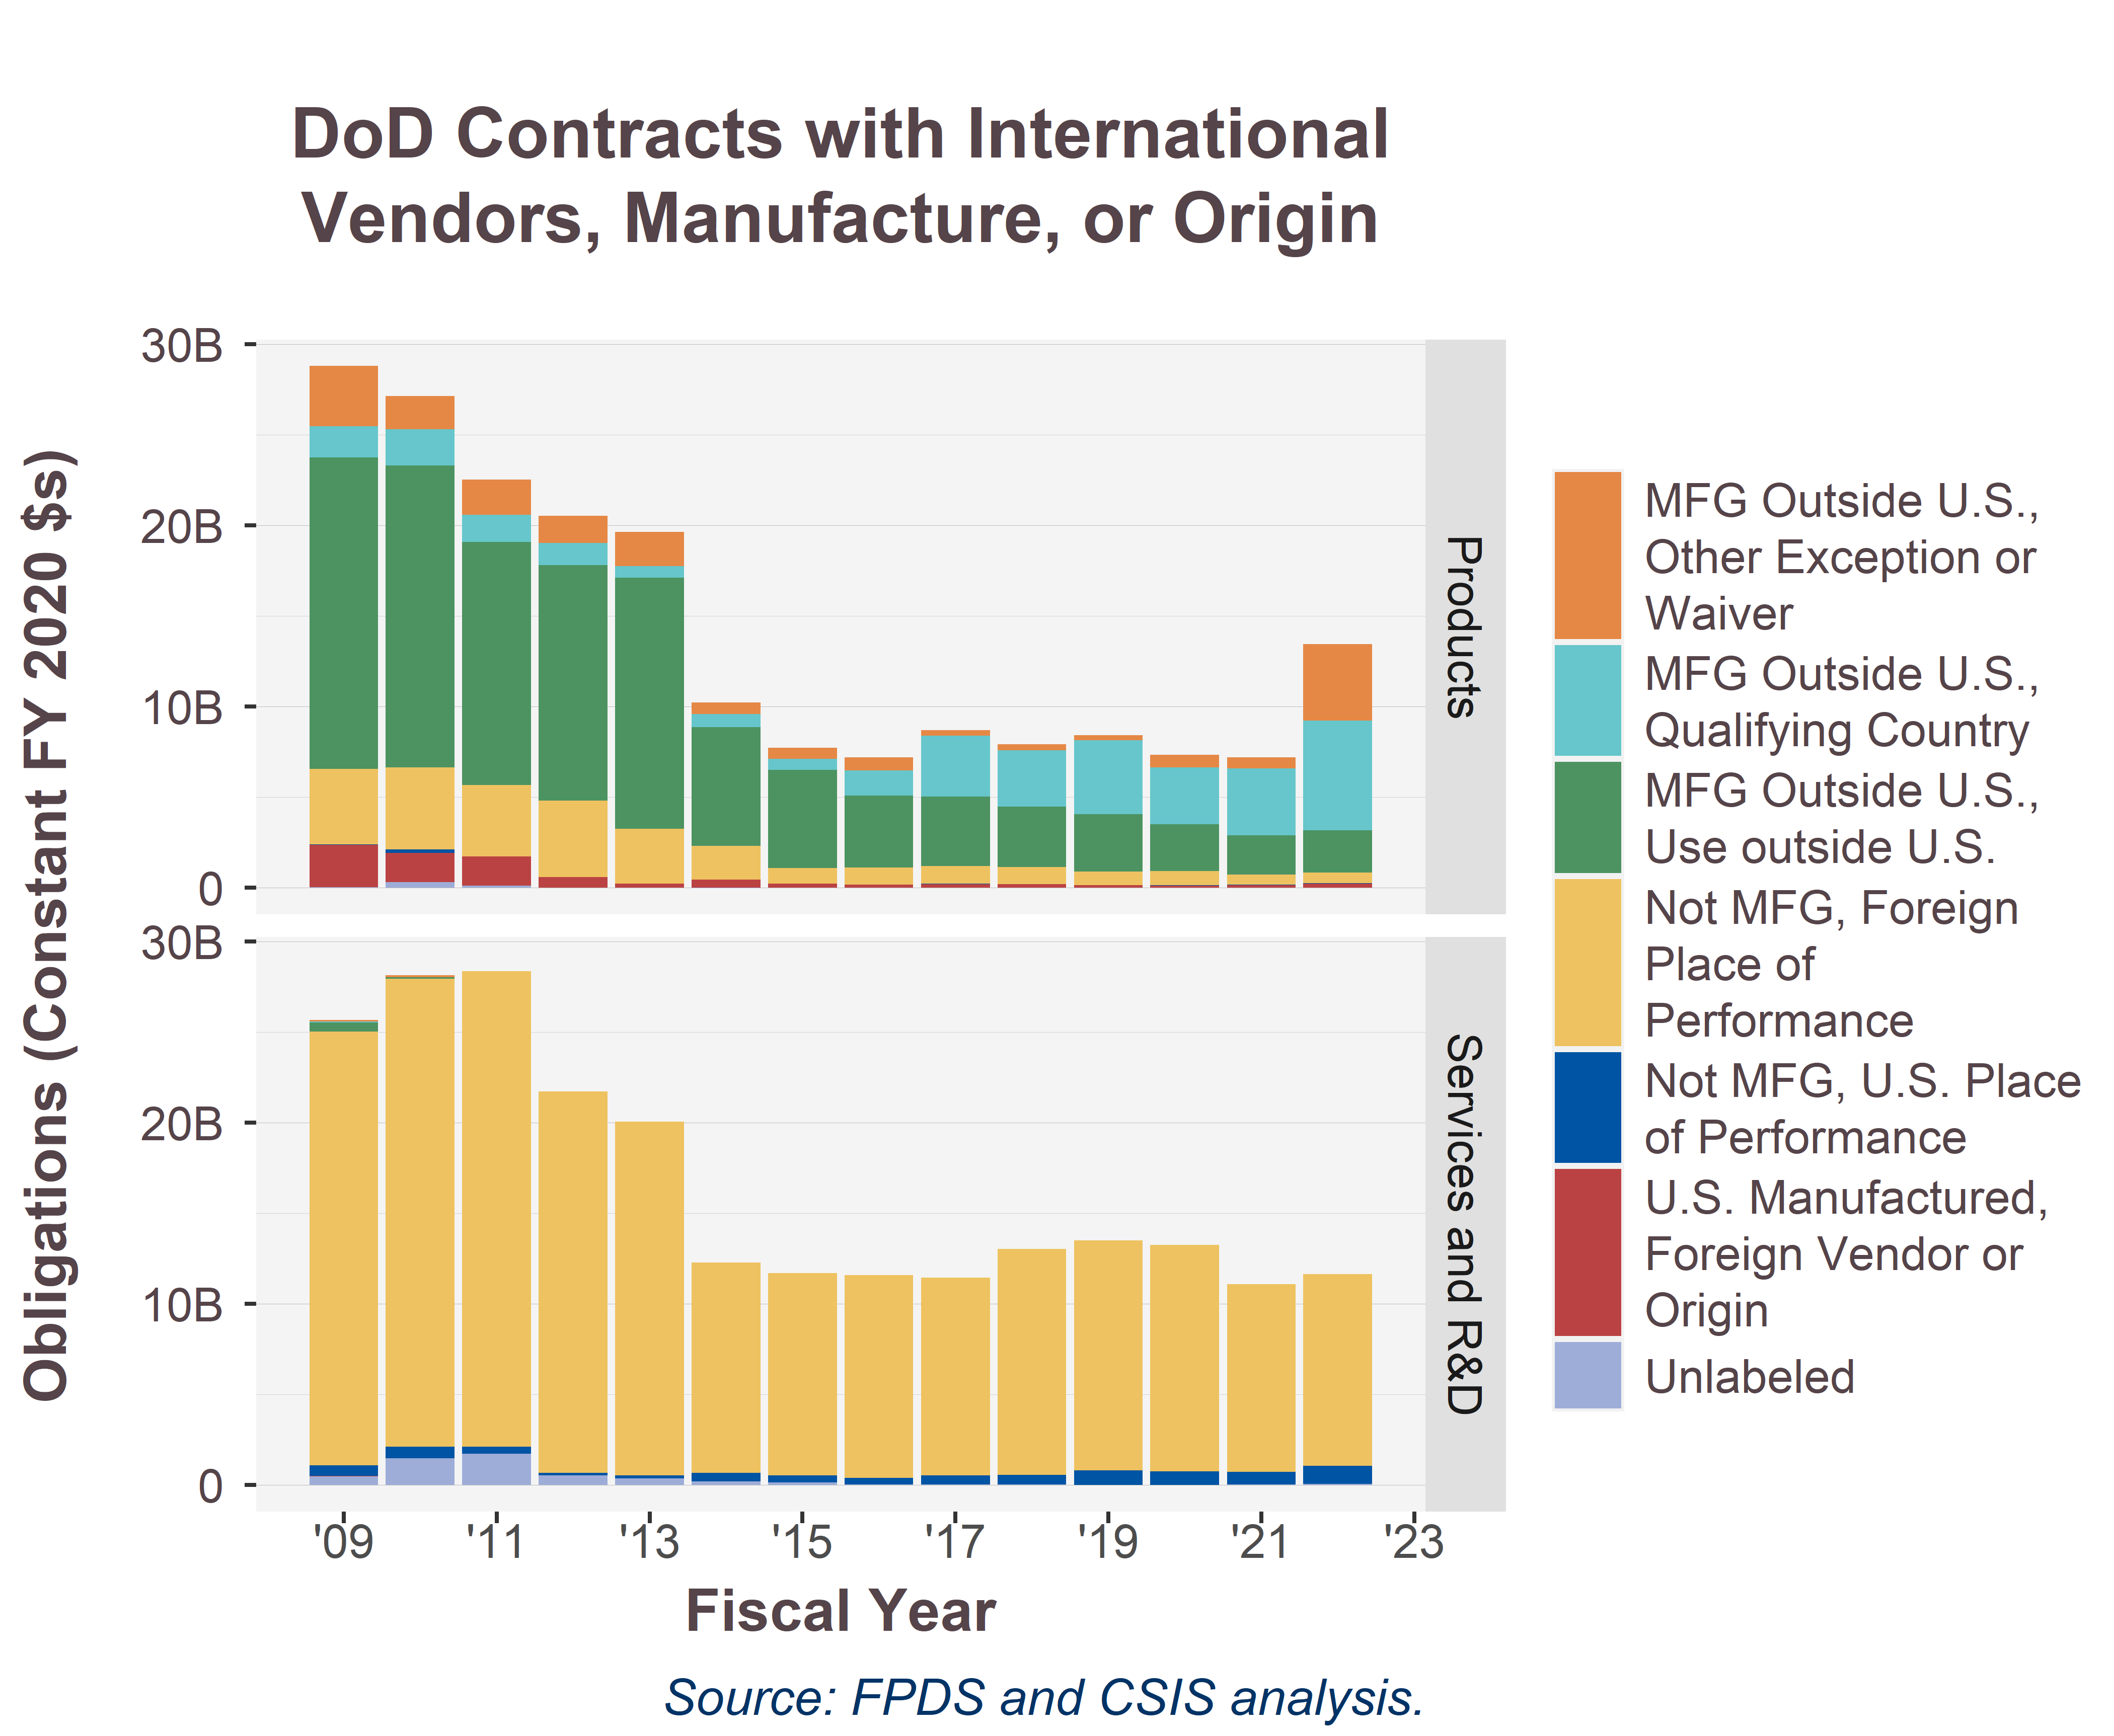

The table this chart was drawn from, first rows:
PlaceOfManufacture_DoD09, Service, 2009, 2010, 2011, 2012, 2013, 2014, 2015, 2016, 2017, 2018, 2019, 2020, 2021, 2022
MFG Outside U.S.,?Other Exception or?Wai…, Products, 3338332117, 1847251508, 1948271046, 1507148104, 1899705830, 624584505, 603834935, 699621170, 312686698, 347691109, 264337024, 686322261, 618413712, 4225266957
MFG Outside U.S.,?Other Exception or?Wai…, Services and R&D, 76204804, 92067905, 243627, 399810, -207150, -28471, -40118, -439218, -436072, -1313, -4708, -8477, , 
MFG Outside U.S.,?Qualifying Country, Products, 1722252612, 1991061160, 1511326015, 1216698567, 636700303, 712510686, 616205914, 1399734924, 3369406201, 3098141986, 4084385148, 3156960564, 3679534379, 6055079067
MFG Outside U.S.,?Qualifying Country, Services and R&D, 35980949, 12223802, 1507341, 1441518, 34105, 302978, 961573, , , -6074, -44407, -210.2, , 1925870
MFG Outside U.S.,?Use outside U.S., Products, 17188153704, 16676586744, 13400495165, 13010852381, 13853735706, 6575834540, 5425130078, 3977745056, 3832235448, 3338643694, 3168538956, 2563153518, 2165289584, 2338827586
MFG Outside U.S.,?Use outside U.S., Services and R&D, 501437273, 81949732, -3375424, -1903827, -337118, 118761, -38126, , -5573, , , -19894, , 
Not MFG, Foreign?Place of?Performance, Products, 4165520253, 4513674106, 3947657098, 4219230460, 3037279382, 1852616362, 859144567, 928532773, 954478065, 942177554, 749617263, 795495327, 576872973, 595973712
Not MFG, Foreign?Place of?Performance, Services and R&D, 23954631726, 25832014321, 26234116331, 21041377560, 19514466918, 11604793628, 11155213102, 11192753040, 10906097248, 12448184605, 12706203109, 12496238333, 10337058290, 10569074926
Not MFG, U.S. Place?of Performance, Products, 23581714, 200001542, 315514, -864315, 8185756, 2617136, 210297, 475075, 37022402, 947753, 3106348, 4430339, 8438380, 13888177
Not MFG, U.S. Place?of Performance, Services and R&D, 584777922, 623027545, 392195961, 137429447, 156817283, 484137595, 391381424, 344075405, 489886269, 531064363, 798054213, 759355999, 706724716, 1008385983
U.S. Manufactured,?Foreign Vendor or?Ori…, Products, 2342083390, 1608294509, 1610664483, 577218102, 208720797, 436435025, 216370975, 169101446, 188975703, 186458719, 127273304, 120002393, 141256706, 218811193
U.S. Manufactured,?Foreign Vendor or?Ori…, Services and R&D, 14083166, -1492052, 825398, -43790, -25531, -4501, 0, , , , , 0, , 
Unlabeled, Products, 12535646, 299752561, 109857777, 932052, -1091518, -27716537, -2333504, -2060274, -2631617, -1146097, -5423577, -336868, -154121, -2174559
Unlabeled, Services and R&D, 480575179, 1480641878, 1715382647, 535944427, 368790282, 191127427, 139635446, 39492422, 39516798, 34339239, 3806542, -1471478, 27209457, 57491247
